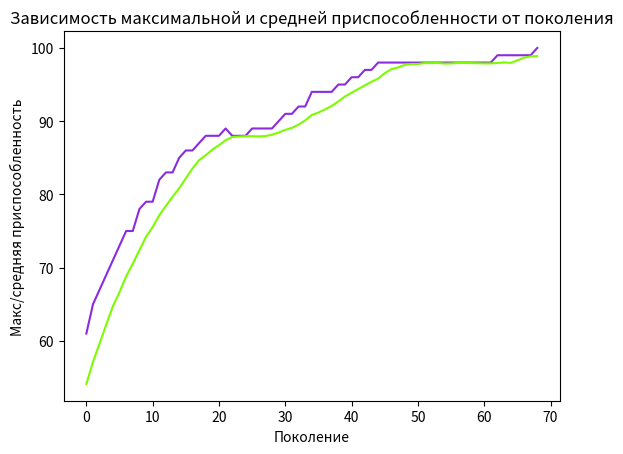

This figure's Python source:
import random
import matplotlib.pyplot as plt

# константы генетического алгоритма
ONE_MAX_LENGTH = 100  # длина хромосомы
GENERATION_SIZE = 100 # количество особей одного поколения (кол-во детей, кол-во взрослых, кол-во пожилых)
P_CROSSOVER = 0.9  # вероятность скрещивания
P_MUTATION = 0.1  # вероятность мутации
MAX_GENERATIONS = 100  # максимальное количество поколений

RANDOM_SEED = 42
random.seed(RANDOM_SEED)

class FitnessMax(): # значение приспособленности особи
    def __init__(self):
        self.values = [0]

class Individual(list): # представление каждой особи в популяции (список из 0 и 1)
    def __init__(self, *args):
        super().__init__(*args)
        self.fitness = FitnessMax()

def oneMaxFitness(individual): # вычисление приспособленности отдельной особи
    return sum(individual), # кортеж

def individualCreator(): # создания отдельного индивидуума
    return Individual([random.randint(0, 1) for i in range(ONE_MAX_LENGTH)])

def populationCreator(n=0): # создание начальной популяции
    return list([individualCreator() for i in range(n)])

adultsPopulation = populationCreator(n=GENERATION_SIZE) # формирование начальной популяции со взрослыми особями
olderPopulation = populationCreator(n=GENERATION_SIZE) # формирование начальной популяции с пожилыми особями
generationCounter = 0 # счетчик поколений

fitnessValues = list(map(oneMaxFitness, adultsPopulation)) # приспособленность каждой взрослой особи в текущей популяции

for individual, fitnessValue in zip(adultsPopulation, fitnessValues): # присваивание значения функции приспособленности для каждой особи
    individual.fitness.values = fitnessValue

maxFitnessValues = [] # вспомогательный список для хранения лучшей приспособленности в каждом текущем поколении
meanFitnessValues = [] # вспомогательный список для хранения средней приспособленности в каждом текущем поколении

def clone(value): # клонирование отдельного индивидуума
    ind = Individual(value[:])
    ind.fitness.values[0] = value.fitness.values[0]
    return ind

def selection(generation, g_len): # отбор лучших взрослых особей
    offspring = [] # новый список с выбранными наилучшими особями
    for n in range(g_len):
        i1 = i2 = i3 = 0
        while i1 == i2 or i1 == i3 or i2 == i3:
            i1, i2, i3 = random.randint(0, g_len - 1), random.randint(0, g_len - 1), random.randint(0, g_len - 1)

        offspring.append(max([generation[i1], generation[i2], generation[i3]], key=lambda ind: ind.fitness.values[0]))

    return offspring

def cxOnePoint(child1, child2): # одноточечное скрещивание
    s = random.randint(2, len(child1) - 3) # создаем точку разрыва
    child1[s:], child2[s:] = child2[s:], child1[s:] # меняем части хромосом

def mutFlipBit(mutant, indpb=0.01): # мутация
    for indx in range(len(mutant)):
        if random.random() < indpb:
            mutant[indx] = 0 if mutant[indx] == 1 else 1 # инверсия бита (если равен 1, то меняем на 0, иначе 1)

fitnessValues = [individual.fitness.values[0] for individual in adultsPopulation] # список значений функции приспособленности

while max(fitnessValues) < ONE_MAX_LENGTH and generationCounter < MAX_GENERATIONS:
    generationCounter += 1
    childrenPopulation = selection(adultsPopulation, len(adultsPopulation)) # отбираем лучших особей
    childrenPopulation = list(map(clone, childrenPopulation)) # клонируем особи, чтобы не было повторений

    for child1, child2 in zip(childrenPopulation[::2], childrenPopulation[1::2]): # выполняем скрещивание
        if random.random() < P_CROSSOVER:
            cxOnePoint(child1, child2) # образование потомков

    for mutant in childrenPopulation: # мутация
        if random.random() < P_MUTATION:
            mutFlipBit(mutant, indpb=1.0 / ONE_MAX_LENGTH)

    freshFitnessValues = list(map(oneMaxFitness, childrenPopulation)) # обновление функции приспособленности для новой популяции
    for individual, fitnessValue in zip(childrenPopulation, freshFitnessValues):
        individual.fitness.values = fitnessValue # записываем значения приспособленности для каждой новой особи

    olderPopulation[:] = adultsPopulation # обновляем список популяции пожилых особей
    adultsPopulation[:] = childrenPopulation # обновляем список популяции взрослых особей

    fitnessValues = [ind.fitness.values[0] for ind in adultsPopulation] # список всех значений приспособленности для новой популяции

    maxFitness = max(fitnessValues) # особь с максимальной приспособленностью
    meanFitness = sum(fitnessValues) / len(adultsPopulation) # средняя приспособленность популяции
    maxFitnessValues.append(maxFitness)
    meanFitnessValues.append(meanFitness)
    print(f"Поколение {generationCounter}: Макс приспособ. = {maxFitness}, Средняя приспособ.= {meanFitness}")
    best_index = fitnessValues.index(max(fitnessValues)) # индекс лучшего индивидуума
    print("Лучший индивидуум = ", *adultsPopulation[best_index], "\n")

plt.plot(maxFitnessValues, color='blueviolet')
plt.plot(meanFitnessValues, color='lawngreen')
plt.xlabel('Поколение')
plt.ylabel('Макс/средняя приспособленность')
plt.title('Зависимость максимальной и средней приспособленности от поколения')
plt.show()